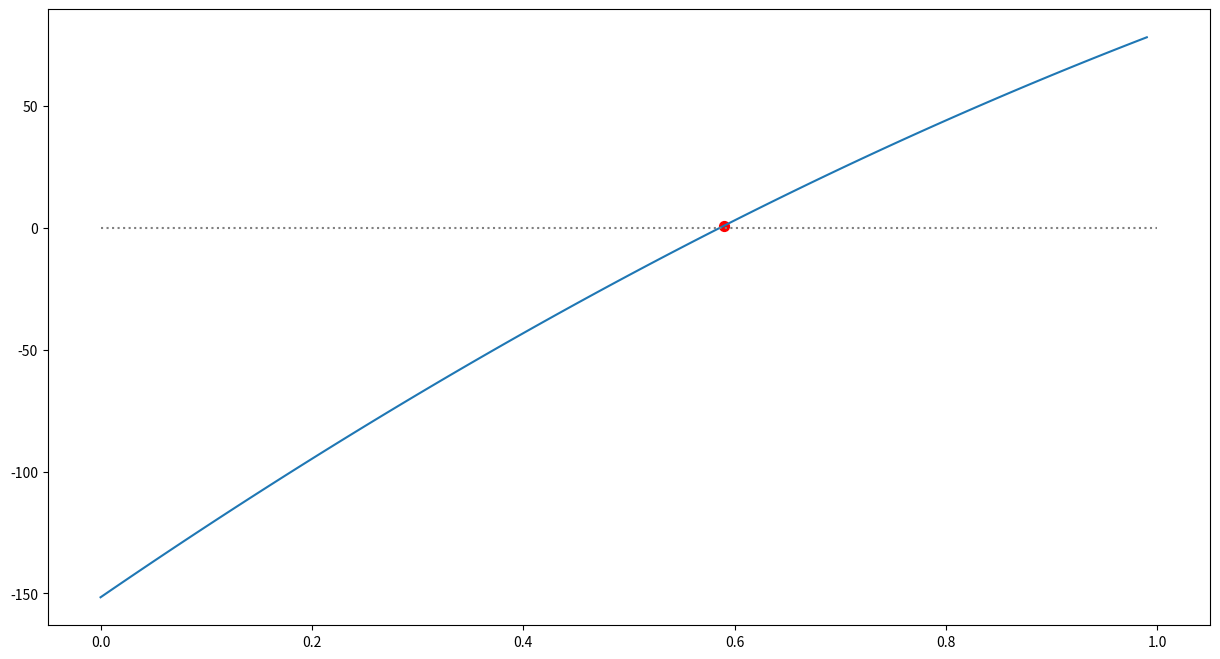

The script that saved this image:
#!/usr/bin/env python
# coding: utf-8

# #### Task 1: Plug Eq. (7) into Eq. (6) and solve for the radiative equilibrium suface temperature $T_e$ 

# In[1]:


# Solve for the radiative equilibrium temperature

sigma = 5.67e-8 # W m^-2 K^-4 
Q = 342         # Incoming shortwave radiation W m^-2
albedo = 0.3    # Albedo

Te = (((1-0.3)*342)/5.67e-8)**(1/4)

print('Radiative equilibrium temperature: {:.2f}'.format(Te))


# #### Task 2: What is the surface temperature with the single layer model? 

# In[2]:


# Solve for the atmospheric surface temperature

# Calc surface temperature
Ts = 2**(1/4) * Te
print('Surface temperature: {:.2f}'.format(Ts))


# Why does the model overestimate the surface temperature?

# #### Task 4: Write a Python function for $OLR = U_2 = (1-\epsilon)^2 \sigma T_s^4 + \epsilon(1-\epsilon)\sigma T_0^4 + \epsilon \sigma T_1^4$

# In[3]:


def two_layer_model(Ts, T0, T1, epsilon):
    return ((1-epsilon)**2)*sigma*Ts**4 + epsilon*(1-epsilon)*sigma*T0**4 + epsilon*sigma*T1**4


# #### Task 6: We will tune our model so that it reproduces the observed global mean OLR given observed global mean temperatures. Determine the temperatures for the two-layer model from the following sounding

# ![alt text](pics/vertical_profile.png "Sounding")

# #### Task 7: Find graphically the best fit value of $\epsilon$
# 

# In[4]:


import numpy as np
import matplotlib.pyplot as plt

OLR = []        # initialize array
epsilons = []   # initialize array
OLR_obs = 238.5 # observed outgoing long-wave radiation

# Auxiliary function to find index of closest value 
def find_nearest(array, value):
    idx,val = min(enumerate(array), key=lambda x: abs(x[1]-value))
    return idx

# Optimize epsilon
for eps in np.arange(0, 1, 0.01):
    OLR.append(OLR_obs - two_layer_model(288, 275, 230, eps))
    epsilons.append(eps)

# Find the closest value to the observed OLR
idx = find_nearest(OLR, 0)

# Save the optimized epsilon
epsilon = epsilons[idx]

# Plot the results
print('The optimized transmissivity is: {:.2f}'.format(epsilons[idx]))
plt.figure(figsize=(15,8))
plt.plot(epsilons,OLR);
plt.scatter(epsilons[idx], OLR[idx], s=50,  color='r')
plt.hlines(0,0,1,linestyles='dotted',color='gray');
    


# In[5]:


# Validate the result
print('The modelled OLR is {:.2f}, while the observed value is 238.5'.format(two_layer_model(288, 275, 230, epsilon)))


# #### Task 8: Write a Python function to calculate each term in the OLR. Plug-in the observed temperatures and the tuned value for epsilon.

# In[6]:


def two_layer_terms(Ts, T0, T1, epsilon):
    return ( ((1-epsilon)**2)*sigma*Ts**4, epsilon*(1-epsilon)*sigma*T0**4, epsilon*sigma*T1**4)


# In[7]:


term1, term2, term3 = two_layer_terms(288, 275, 230, epsilon)
print('Term 1: {:.2f} \nTerm 2: {:.2f} \nTerm 3: {:.2f} \nTotal: {:.2f}'.format(term1, term2, term3, term1+term2+term3))


# #### Task 9: Changing the level of emission by adding absorbers, e.g. by 10 %. 
# Suppose further that this increase happens abruptly so that there is no time for the temperatures to respond to this change. We hold the temperatures fixed in the column and ask how the radiative fluxes change.
# 
# Which terms in the OLR go up and which go down?

# In[8]:


term1, term2, term3 = two_layer_terms(288, 275, 230, epsilon+0.1)
print('Term 1: {:.2f} \nTerm 2: {:.2f} \nTerm 3: {:.2f}\nTotal: {:.2f}'.format(term1, term2, term3, term1+term2+term3))


# #### Task 10: Calculate the radiative forcing for the previous simulation

# In[9]:


term1, term2, term3 = two_layer_terms(288, 275, 230, epsilon)
term1p, term2p, term3p = two_layer_terms(288, 275, 230, epsilon+0.1)

print('RS: {:.2f}'.format(-(term1p-term1)))
print('R0: {:.2f}'.format(-(term2p-term2)))
print('R1: {:.2f}'.format(-(term3p-term3)))
print('R: {:.2f}'.format(-(term1p-term1)-(term2p-term2)-(term3p-term3)))


# #### Task 11: What is the greenhouse effect for an isothermal atmosphere?

# In[10]:


term1, term2, term3 = two_layer_terms(288, 288, 288, epsilon)
term1p, term2p, term3p = two_layer_terms(288, 288, 288, epsilon+0.1)

print('RS: {:.2f}'.format(-(term1p-term1)))
print('R0: {:.2f}'.format(-(term2p-term2)))
print('R1: {:.2f}'.format(-(term3p-term3)))
print('R: {:.2f}'.format(-(term1p-term1)-(term2p-term2)-(term3p-term3)))


# #### Task 12: For a more realistic example of radiative forcing due to an increase in greenhouse absorbers, we use our observed temperatures and the tuned value for epsilon. Assume an increase of epsilon by 2 %.

# In[11]:


depsilon = epsilon * 0.02
print(depsilon)

term1, term2, term3 = two_layer_terms(288, 275, 230, epsilon)
term1p, term2p, term3p = two_layer_terms(288, 275, 230, epsilon+depsilon)

print('RS: {:.2f}'.format(-(term1p-term1)))
print('R0: {:.2f}'.format(-(term2p-term2)))
print('R1: {:.2f}'.format(-(term3p-term3)))
print('R: {:.2f}'.format(-(term1p-term1)-(term2p-term2)-(term3p-term3)))

